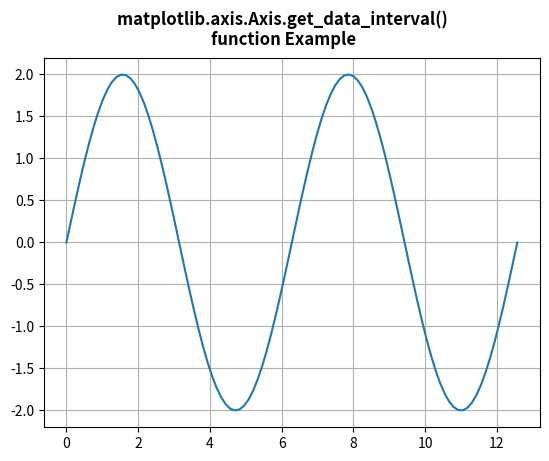

Python code for this plot:
# Implementation of matplotlib function
from matplotlib.axis import Axis
import matplotlib.pyplot as plt
import numpy as np

fig = plt.figure()

x = np.linspace(0, 4 * np.pi, 100)
y = 2 * np.sin(x)

ax = fig.add_subplot()
ax.plot(x, y)

print("Value return by get_data_interval() :")
w = ax.xaxis.get_data_interval()
print(w)

ax.grid()

fig.suptitle("""matplotlib.axis.Axis.get_data_interval() 
function Example\n""", fontweight="bold")

plt.show()
